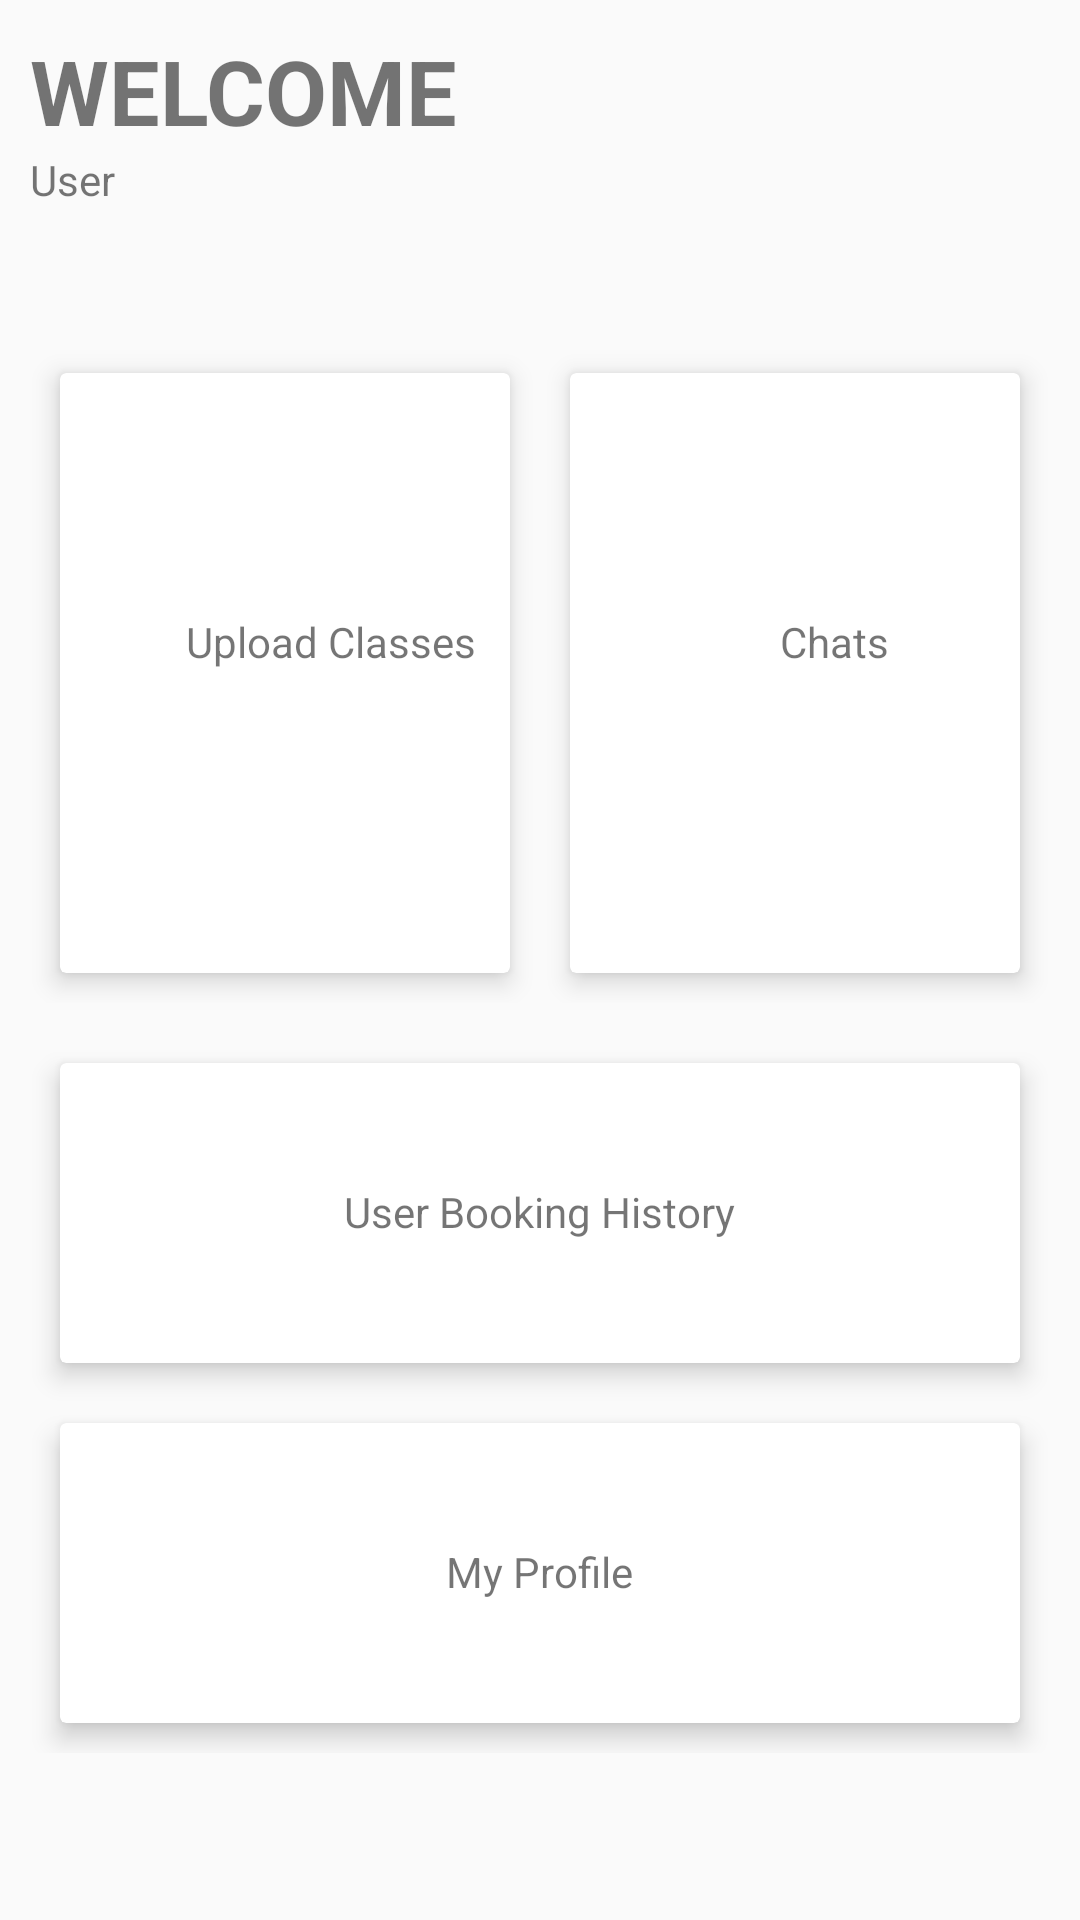

Produce the Android XML layout that renders to this screen, including the resource entries it uses.
<!-- AndroidManifest.xml: application theme Theme.GymBooker -->
<!-- res/layout/activity_admin_home.xml -->
<?xml version="1.0" encoding="utf-8"?>
<ScrollView xmlns:android="http://schemas.android.com/apk/res/android"
    xmlns:app="http://schemas.android.com/apk/res-auto"
    xmlns:tools="http://schemas.android.com/tools"
    android:layout_width="match_parent"
    android:layout_height="match_parent"
    android:orientation="vertical"
    android:padding="10dp"
    tools:context=".AdminHome">

    <androidx.constraintlayout.widget.ConstraintLayout
        android:layout_width="match_parent"
        android:layout_height="wrap_content">

        <LinearLayout
            android:id="@+id/linearLayout_1"
            android:layout_width="match_parent"
            android:layout_height="wrap_content"
            android:orientation="vertical"
            app:layout_constraintStart_toStartOf="parent"
            app:layout_constraintTop_toTopOf="parent">

            <TextView
                android:id="@+id/user_Welcome"
                android:layout_width="wrap_content"
                android:layout_height="wrap_content"
                android:text="Welcome"
                android:textAllCaps="true"
                android:textSize="30sp"
                android:textStyle="bold" />

            <TextView
                android:id="@+id/actUser"
                android:layout_width="wrap_content"
                android:layout_height="wrap_content"
                android:text="User">

            </TextView>


        </LinearLayout>

        <LinearLayout
            android:id="@+id/linearLayout_2"
            android:layout_width="match_parent"
            android:layout_height="0dp"
            android:layout_marginTop="45dp"
            android:layout_weight="1"
            android:orientation="horizontal"
            app:layout_constraintTop_toBottomOf="@+id/linearLayout_1">

            <androidx.cardview.widget.CardView
                android:layout_width="0dp"
                android:layout_height="200dp"
                android:layout_margin="10dp"
                android:layout_weight="1"
                app:cardElevation="5dp">

                <RelativeLayout
                    android:layout_width="match_parent"
                    android:layout_height="match_parent">

                    <TextView
                        android:id="@+id/act_tv_gymUploadClass"
                        android:layout_width="wrap_content"
                        android:layout_height="wrap_content"
                        android:layout_marginStart="42dp"
                        android:layout_marginTop="80dp"
                        android:text="Upload Classes" />

                </RelativeLayout>
            </androidx.cardview.widget.CardView>

            <androidx.cardview.widget.CardView
                android:layout_width="0dp"
                android:layout_height="200dp"
                android:layout_margin="10dp"
                android:layout_weight="1"
                app:cardElevation="5dp">

                <RelativeLayout
                    android:layout_width="match_parent"
                    android:layout_height="match_parent">

                    <TextView
                        android:id="@+id/act_tv_adminChats"
                        android:layout_width="wrap_content"
                        android:layout_height="wrap_content"
                        android:layout_marginStart="70dp"
                        android:layout_marginTop="80dp"
                        android:text="Chats" />

                </RelativeLayout>
            </androidx.cardview.widget.CardView>



        </LinearLayout>

        <LinearLayout
            android:layout_width="match_parent"
            android:layout_height="0dp"
            android:layout_marginTop="10dp"
            android:layout_weight="1"
            android:orientation="vertical"
            app:layout_constraintTop_toBottomOf="@+id/linearLayout_2">

            <androidx.cardview.widget.CardView
                android:layout_width="match_parent"
                android:layout_height="100dp"
                android:layout_margin="10dp"
                android:layout_weight="1"
                app:cardElevation="5dp">

                <RelativeLayout
                    android:layout_width="match_parent"
                    android:layout_height="match_parent">

                    <TextView
                        android:id="@+id/act_tv_adminViewHistory"
                        android:layout_width="wrap_content"
                        android:layout_height="wrap_content"
                        android:layout_centerHorizontal="true"
                        android:layout_marginTop="40dp"
                        android:text="User Booking History" />

                </RelativeLayout>
            </androidx.cardview.widget.CardView>

            <androidx.cardview.widget.CardView
                android:layout_width="match_parent"
                android:layout_height="100dp"
                android:layout_margin="10dp"
                android:layout_weight="1"
                app:cardElevation="5dp">

                <RelativeLayout
                    android:layout_width="match_parent"
                    android:layout_height="match_parent">

                    <TextView
                        android:id="@+id/act_tv_adminProfile"
                        android:layout_width="wrap_content"
                        android:layout_height="wrap_content"
                        android:layout_centerHorizontal="true"
                        android:layout_marginStart="20dp"
                        android:layout_marginTop="40dp"
                        android:text="My Profile" />

                </RelativeLayout>
            </androidx.cardview.widget.CardView>


        </LinearLayout>


    </androidx.constraintlayout.widget.ConstraintLayout>

</ScrollView>
<!-- resources referenced by this layout -->
<resources>
  <style name="Theme.GymBooker" parent="Theme.AppCompat.DayNight.DarkActionBar">
          
          <item name="colorPrimary">@color/blue</item>
          <item name="colorPrimaryVariant">@color/purple_700</item>
          <item name="colorOnPrimary">@color/white</item>
          
          <item name="colorSecondary">@color/teal_200</item>
          <item name="colorSecondaryVariant">@color/teal_700</item>
          <item name="colorOnSecondary">@color/black</item>
          
          <item name="android:statusBarColor" tools:targetApi="l">?attr/colorPrimaryVariant</item>
          
      </style>
  <color name="blue">#637DF6</color>
  <color name="purple_700">#FF3700B3</color>
  <color name="white">#FFFFFFFF</color>
  <color name="teal_200">#FF03DAC5</color>
  <color name="teal_700">#FF018786</color>
  <color name="black">#FF000000</color>
</resources>
